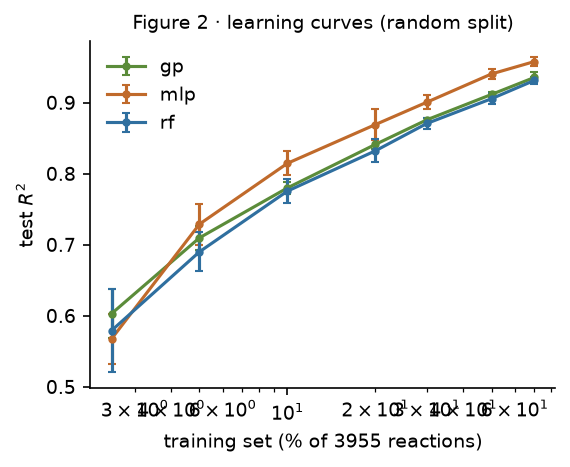

The table this chart was drawn from, first rows:
frac, seed, model, r2, mae
0.025, 0, rf, 0.4833, 14.83
0.025, 0, mlp, 0.5579, 13.8
0.025, 0, gp, 0.5628, 13.86
0.025, 1, rf, 0.6276, 13.43
0.025, 1, mlp, 0.6291, 12.81
0.025, 1, gp, 0.6464, 13.02
0.025, 2, rf, 0.5812, 14
0.025, 2, mlp, 0.5406, 14.54
0.025, 2, gp, 0.5747, 14.08
0.025, 3, rf, 0.5787, 13.62
0.025, 3, mlp, 0.559, 14.21
0.025, 3, gp, 0.6054, 13.57
0.025, 4, rf, 0.6251, 12.8
0.025, 4, mlp, 0.5511, 13.96
0.025, 4, gp, 0.6258, 13.22
0.05, 0, rf, 0.6744, 11.08
0.05, 0, mlp, 0.7494, 9.936
0.05, 0, gp, 0.7173, 11.12
0.05, 1, rf, 0.6874, 11.85
0.05, 1, mlp, 0.6811, 12.1
0.05, 1, gp, 0.6873, 12.16
0.05, 2, rf, 0.672, 11.68
0.05, 2, mlp, 0.7432, 10.54
0.05, 2, gp, 0.71, 11.58
0.05, 3, rf, 0.6782, 11.59
0.05, 3, mlp, 0.7226, 10.51
0.05, 3, gp, 0.7012, 11.44
0.05, 4, rf, 0.7383, 10.29
0.05, 4, mlp, 0.7488, 9.934
0.05, 4, gp, 0.7328, 10.9
0.1, 0, rf, 0.7495, 9.474
0.1, 0, mlp, 0.8276, 7.875
0.1, 0, gp, 0.7792, 9.663
0.1, 1, rf, 0.7881, 9.42
0.1, 1, mlp, 0.8255, 8.406
0.1, 1, gp, 0.7879, 9.698
0.1, 2, rf, 0.7929, 9.116
0.1, 2, mlp, 0.8114, 8.906
0.1, 2, gp, 0.7851, 10.01
0.1, 3, rf, 0.7708, 9.501
0.1, 3, mlp, 0.7863, 8.91
0.1, 3, gp, 0.7651, 9.889
0.1, 4, rf, 0.7762, 9.319
0.1, 4, mlp, 0.8222, 8.144
0.1, 4, gp, 0.7826, 9.671
0.2, 0, rf, 0.8052, 8.336
0.2, 0, mlp, 0.8806, 6.755
0.2, 0, gp, 0.8433, 8.15
0.2, 1, rf, 0.841, 7.624
0.2, 1, mlp, 0.8767, 7.02
0.2, 1, gp, 0.8468, 8.082
0.2, 2, rf, 0.8445, 7.515
0.2, 2, mlp, 0.8811, 6.626
0.2, 2, gp, 0.8426, 8.187
0.2, 3, rf, 0.8397, 7.539
0.2, 3, mlp, 0.8308, 8.067
0.2, 3, gp, 0.8294, 8.36
0.2, 4, rf, 0.8305, 7.848
0.2, 4, mlp, 0.8763, 6.78
0.2, 4, gp, 0.8437, 8.162
... 45 more rows
